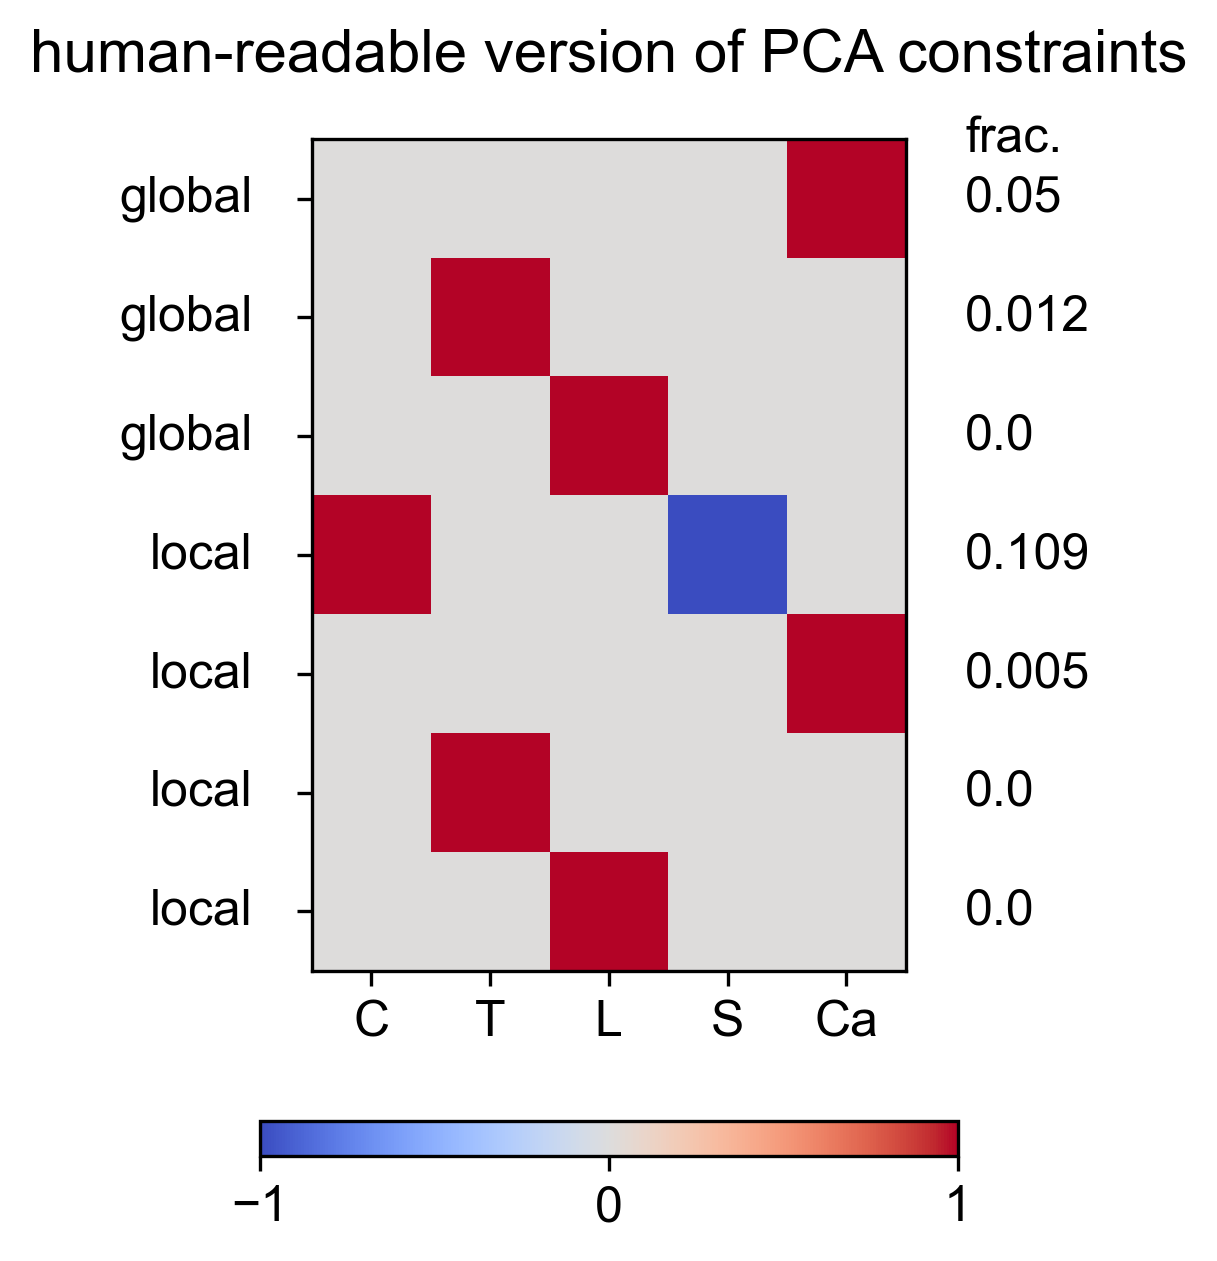

The file beside this chart, header and first rows:
Cervical, Thoracic, Lumbar, Sacral, Caudal, constraint_std, globalOrLocal
0.0, 0.0, 0.0, 0.0, 1.0, 0.04972, global
0.0, 1.0, 0.0, 0.0, 0.0, 0.01185, global
0.0, 0.0, 1.0, 0.0, 0.0, 0.0, global
1.0, 0.0, 0.0, -1.0, 0.0, 0.1093, local
0.0, 0.0, 0.0, 0.0, 1.0, 0.005017, local
0.0, 1.0, 0.0, 0.0, 0.0, 0.0002931, local
0.0, 0.0, 1.0, 0.0, 0.0, 9.488196004880902e-32, local
